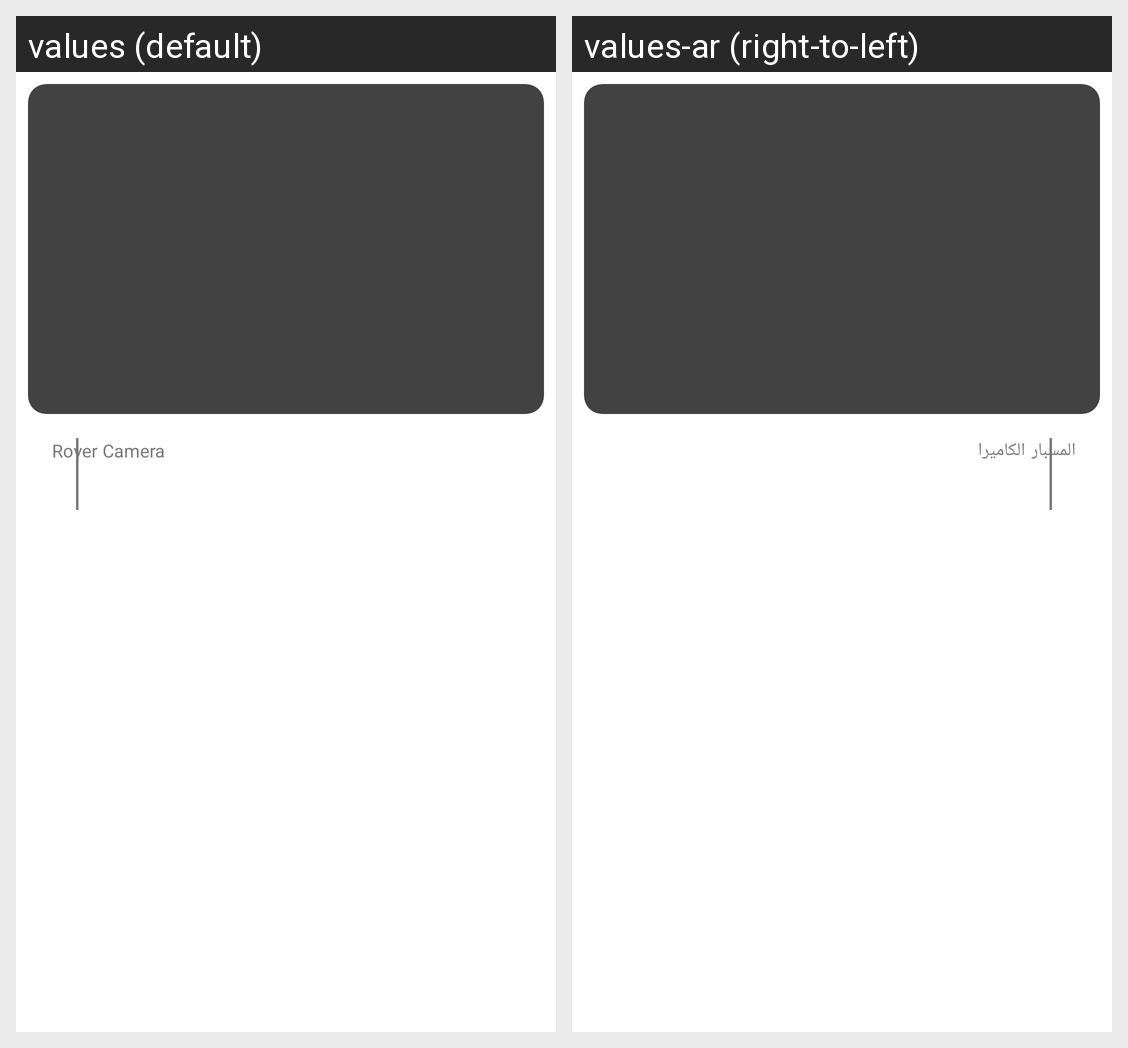

This grid shows one Android layout under two languages. Give, for every string resource on the screen, its name, the default text and each shown locale's text.
Android screen res/layout/rover_item.xml rendered under 2 locales, left to right: values (default), values-ar (right-to-left). Device: Nexus 5 (rendered at 1080×1920; each locale shown at half size, 540×960, under a caption strip naming it); theme Theme.Splash.
Strings drawn on this screen, with the default value and each locale's value (text and hints the layout hard-codes, and strings that could not be matched under every locale, appear in the picture but are not listed):

rover
  values: Rover
  values-ar: المسبار

camera
  values: Camera
  values-ar: الكاميرا
